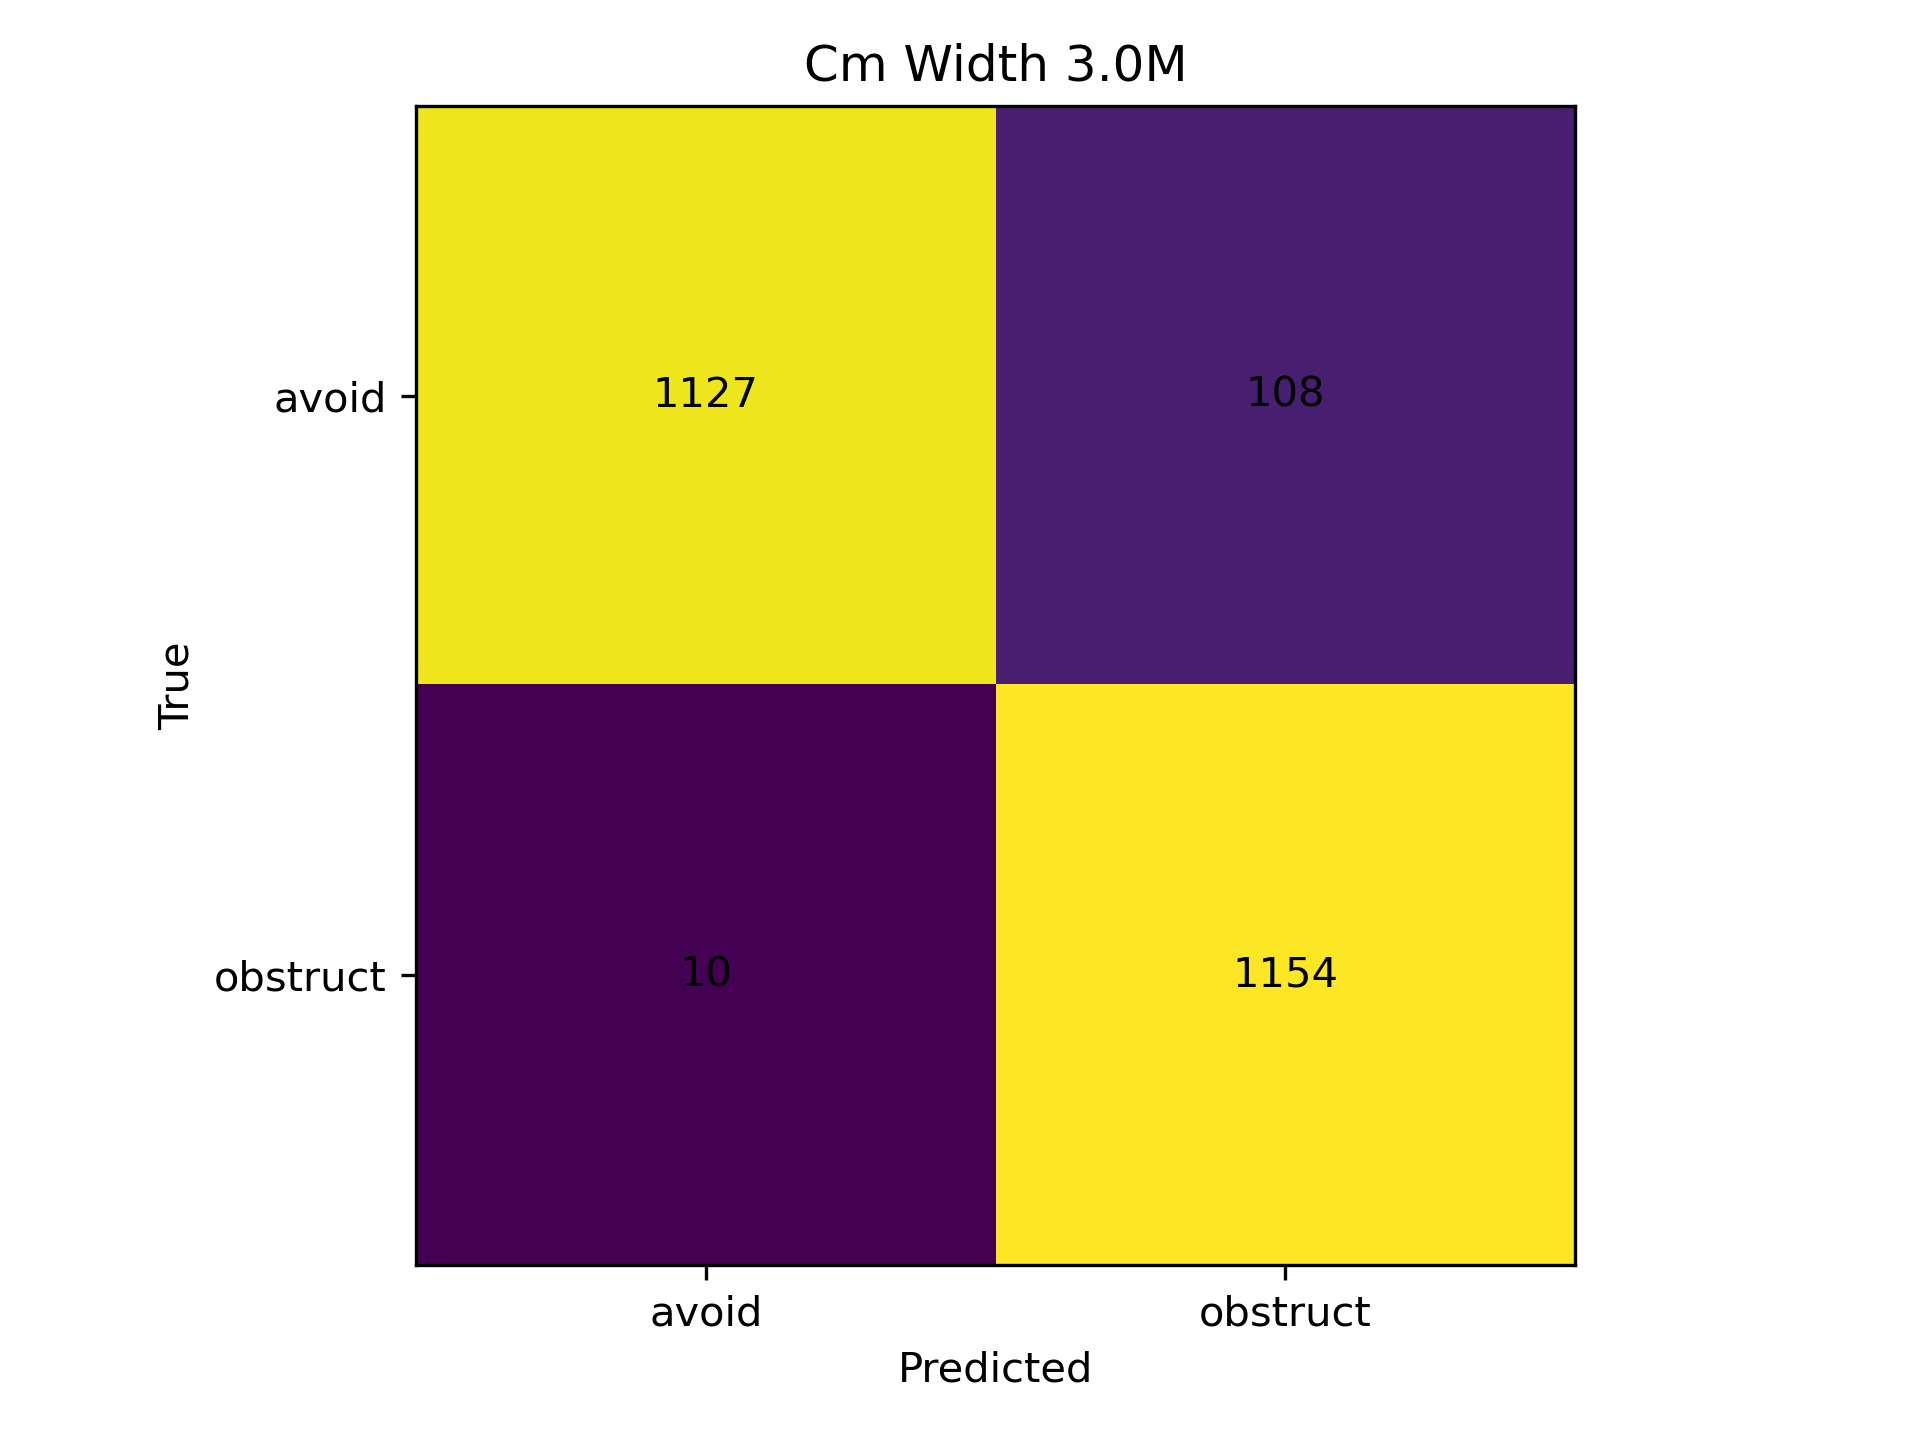

The table this chart was drawn from, first rows:
, avoid, obstruct
avoid, 1127, 108
obstruct, 10, 1154
